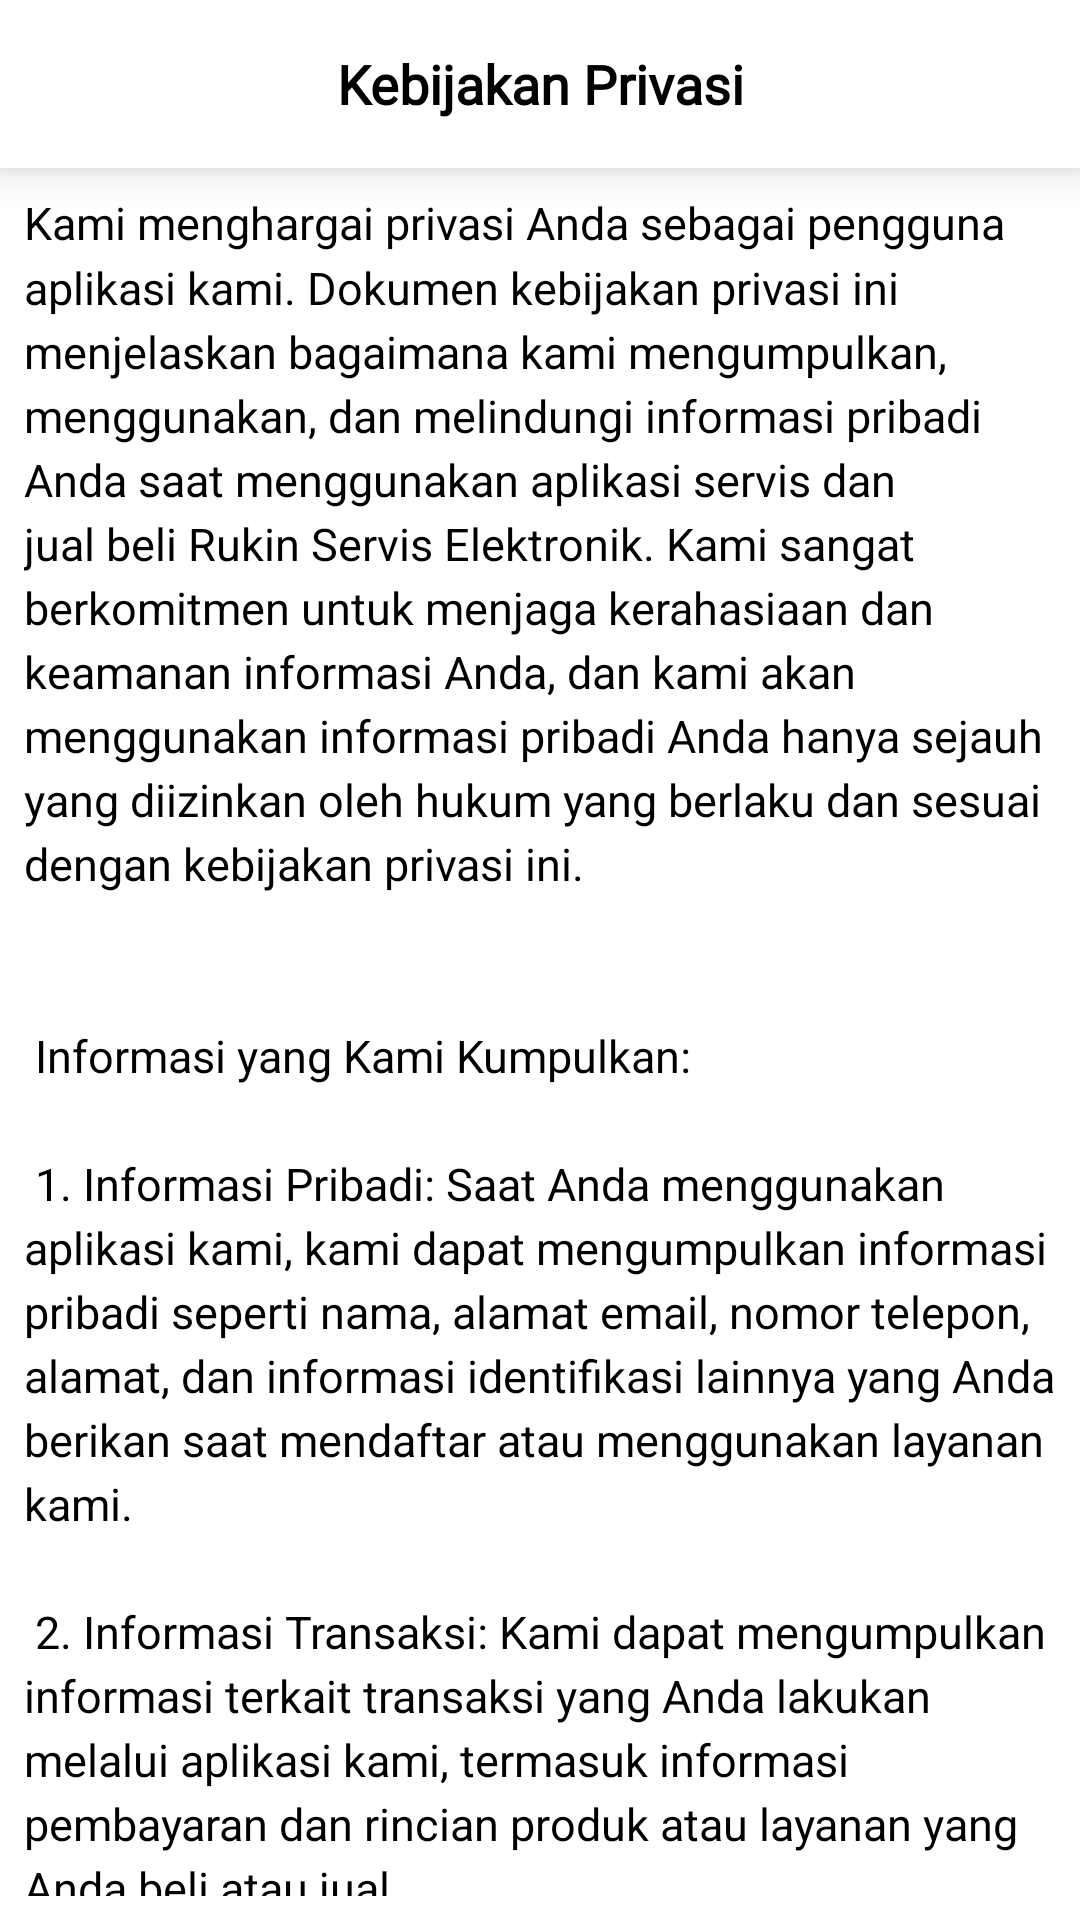

Android layout source for this screen:
<!-- AndroidManifest.xml: application theme Theme.Pelanggan_servis -->
<!-- res/layout/profil_privasi_activity.xml -->
<?xml version="1.0" encoding="utf-8"?>
<androidx.constraintlayout.widget.ConstraintLayout xmlns:android="http://schemas.android.com/apk/res/android"
    android:layout_width="match_parent"
    android:layout_height="match_parent"
    xmlns:app="http://schemas.android.com/apk/res-auto">

    <androidx.appcompat.widget.Toolbar
        android:id="@+id/toolbar"
        android:layout_width="match_parent"
        android:layout_height="wrap_content"
        android:elevation="8dp"
        android:background="@color/white"
        app:layout_constraintStart_toStartOf="parent"
        app:layout_constraintTop_toTopOf="parent">

        <ImageButton
            android:id="@+id/btnBack"
            android:layout_width="56dp"
            android:layout_height="56dp"
            android:backgroundTint="#00000000"
            app:tint="@color/black"
            android:src="@drawable/arrow_back" />

        <TextView
            android:id="@+id/jdLayout"
            android:layout_width="wrap_content"
            android:layout_height="wrap_content"
            android:fontFamily="@font/bree_serif"
            android:text="Kebijakan Privasi"
            android:paddingHorizontal="1dp"
            android:layout_gravity="center"
            android:textStyle="bold"
            android:textSize="18sp"
            android:textColor="@color/black" />
    </androidx.appcompat.widget.Toolbar>

    <androidx.core.widget.NestedScrollView
        android:layout_width="match_parent"
        android:layout_height="0dp"
        android:layout_marginBottom="8dp"
        app:layout_constraintBottom_toBottomOf="parent"
        app:layout_constraintEnd_toEndOf="parent"
        app:layout_constraintStart_toStartOf="parent"
        app:layout_constraintTop_toBottomOf="@+id/toolbar">

        <androidx.appcompat.widget.LinearLayoutCompat
            android:layout_width="match_parent"
            android:layout_height="match_parent"
            android:orientation="vertical">

            <TextView
                android:layout_width="wrap_content"
                android:layout_height="wrap_content"
                android:textColor="@color/black"
                android:layout_margin="8dp"
                android:textSize="15sp"
                android:lineSpacingMultiplier="1.2"
                android:text="@string/privacy_policy_text" />

        </androidx.appcompat.widget.LinearLayoutCompat>
    </androidx.core.widget.NestedScrollView>

</androidx.constraintlayout.widget.ConstraintLayout>
<!-- resources referenced by this layout -->
<resources>
  <color name="black">#FF000000</color>
  <color name="white">#FFFFFFFF</color>
  <string name="privacy_policy_text">Kami menghargai privasi Anda sebagai pengguna aplikasi kami. Dokumen kebijakan privasi ini menjelaskan bagaimana kami mengumpulkan, menggunakan, dan melindungi informasi pribadi Anda saat menggunakan aplikasi servis dan jual beli Rukin Servis Elektronik. Kami sangat berkomitmen untuk menjaga kerahasiaan dan keamanan informasi Anda, dan kami akan menggunakan informasi pribadi Anda hanya sejauh yang diizinkan oleh hukum yang berlaku dan sesuai dengan kebijakan privasi ini.
  \n\n\n
  Informasi yang Kami Kumpulkan:
  \n\n
  1. Informasi Pribadi: Saat Anda menggunakan aplikasi kami, kami dapat mengumpulkan informasi pribadi seperti nama, alamat email, nomor telepon, alamat, dan informasi identifikasi lainnya yang Anda berikan saat mendaftar atau menggunakan layanan kami.
  \n\n
  2. Informasi Transaksi: Kami dapat mengumpulkan informasi terkait transaksi yang Anda lakukan melalui aplikasi kami, termasuk informasi pembayaran dan rincian produk atau layanan yang Anda beli atau jual.
  \n\n
  3. Meningkatkan Layanan: Kami menggunakan informasi yang kami kumpulkan untuk mengoperasikan, mengelola, dan meningkatkan aplikasi dan layanan kami. Informasi ini membantu kami menyediakan fitur-fitur yang relevan dengan kebutuhan Anda dan mempersonalisasi pengalaman Anda dengan aplikasi kami.
  \n\n
  4. Transaksi: Kami menggunakan informasi transaksi untuk memproses pembayaran, memfasilitasi jual beli antara pengguna, mengelola pesanan, dan menyediakan layanan pelanggan terkait.
  \n\n
  5. Keamanan: Kami menggunakan informasi yang kami kumpulkan untuk menjaga keamanan dan integritas aplikasi kami, serta melindungi dari penyalahgunaan, penipuan, atau tindakan yang tidak sah lainnya.
  \n\n
  6. Komunikasi: Kami dapat menggunakan informasi kontak yang Anda berikan untuk mengirimkan pembaruan, pemberitahuan, dan komunikasi terkait layanan kami. Kami juga dapat mengirimkan informasi pemasaran atau promosi terkait layanan kami, namun Anda dapat memilih untuk tidak menerima komunikasi semacam itu.
  \n\n\n
  Pemindahan Informasi:
  Kami dapat memindahkan informasi pribadi Anda kepada pihak ketiga yang terkait dengan operasi, pengelolaan, dan penyediaan layanan aplikasi kami, seperti penyedia layanan pembayaran, penyedia hosting, atau penyedia layanan lain yang membantu kami dalam menjalankan bisnis kami. Namun, kami akan memastikan bahwa pihak ketiga tersebut memiliki kebijakan privasi yang sesuai dan memperlakukan informasi Anda dengan keamanan yang memadai.
  \n\n
  Keamanan Data:
  Kami mengambil langkah-langkah yang wajar untuk melindungi informasi pribadi Anda dari akses yang tidak sah, penggunaan yang tidak sah, perubahan, atau pengungkapan. Kami menerapkan tindakan keamanan fisik, teknis, dan administratif yang sesuai untuk melindungi informasi Anda.
  \n\n
  Perubahan Kebijakan Privasi:
  Kami dapat memperbarui kebijakan privasi ini dari waktu ke waktu untuk mencerminkan perubahan dalam praktik kami atau persyaratan hukum yang berlaku. Setiap perubahan akan diberitahukan kepada Anda melalui pembaruan aplikasi atau komunikasi lain yang sesuai. Dengan melanjutkan penggunaan aplikasi kami setelah perubahan kebijakan ini diumumkan, Anda menyetujui kebijakan privasi yang diperbarui.
  \n\n
  Kontak:
  Jika Anda memiliki pertanyaan, masukan, atau kekhawatiran tentang kebijakan privasi ini atau penggunaan informasi Anda, silakan hubungi kami melalui informasi kontak yang tersedia di aplikasi kami.
  \n\n
  Terima kasih telah menggunakan aplikasi servis dan jual beli Rukin Servis Elektronik. Kami berkomitmen untuk melindungi privasi Anda dan memberikan pengalaman pengguna yang aman dan bermanfaat.</string>
  <color name="red_500">#ED4D4D</color>
  <color name="red_700">#CA0C0C</color>
  <color name="teal_200">#03A9F4</color>
  <color name="teal_700">#2196F3</color>
  <color name="red_200">#FF7E7E</color>
</resources>
